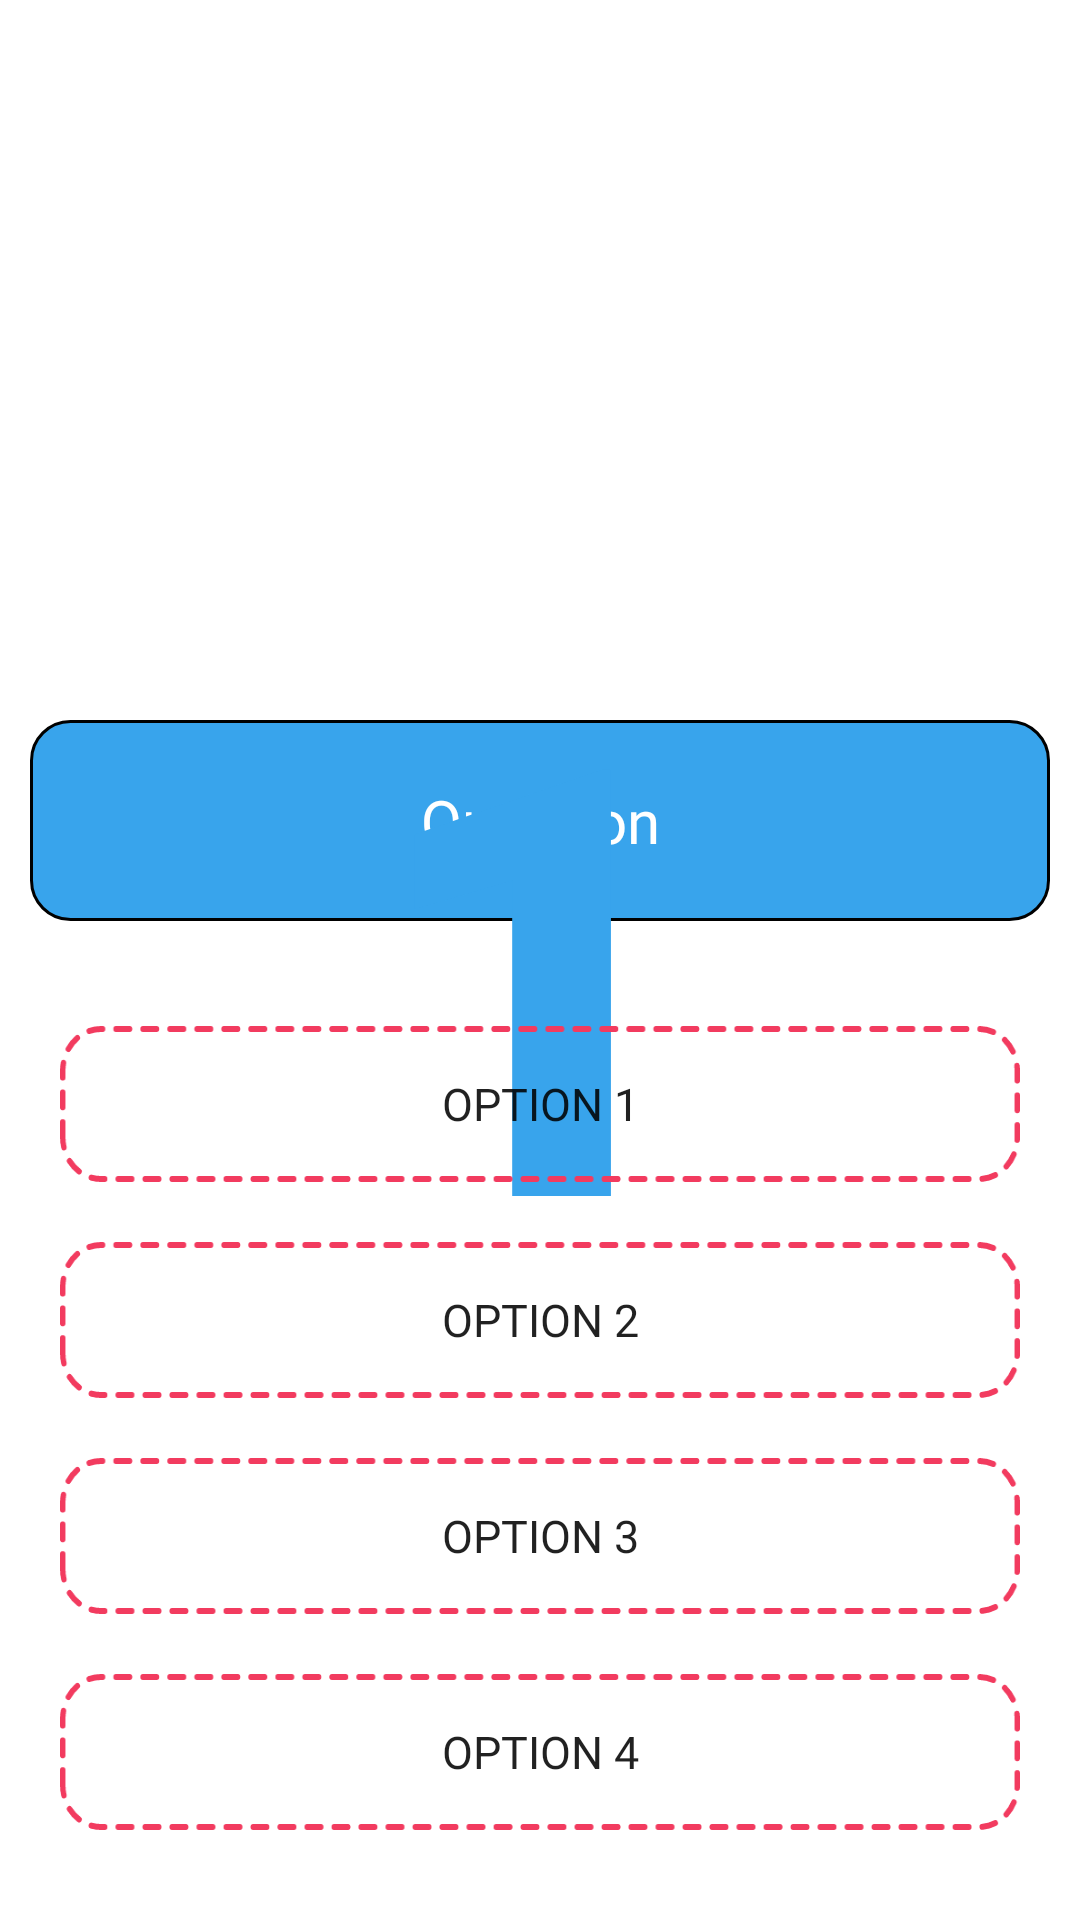

Produce the Android XML layout that renders to this screen, including the resource entries it uses.
<!-- AndroidManifest.xml: application theme AppTheme -->
<!-- res/layout/activity_quiz.xml -->
<?xml version="1.0" encoding="utf-8"?>
<androidx.constraintlayout.widget.ConstraintLayout xmlns:android="http://schemas.android.com/apk/res/android"
    xmlns:app="http://schemas.android.com/apk/res-auto"
    xmlns:tools="http://schemas.android.com/tools"
    android:id="@+id/link"
    android:layout_width="match_parent"
    android:layout_height="match_parent"
    android:background="#FFFFFF"
    tools:context=".QuizActivity">

    <pl.pawelkleczkowski.customgauge.CustomGauge
        android:id="@+id/gauge"
        android:layout_width="60dp"
        android:layout_height="60dp"
        android:layout_centerHorizontal="true"
        android:layout_marginTop="5dp"
        android:layout_marginEnd="30dp"
        android:scrollbarAlwaysDrawHorizontalTrack="false"
        android:scrollbarAlwaysDrawVerticalTrack="false"
        android:visibility="invisible"
        app:gaugeEndValue="60"
        app:gaugePointEndColor="#F23B5F"
        app:gaugePointStartColor="#F23B5F"
        app:gaugeStartAngle="-90"
        app:gaugeStartValue="0"
        app:gaugeStrokeColor="@color/md_grey_400"
        app:gaugeStrokeWidth="6dp"
        app:gaugeSweepAngle="360"
        app:layout_constraintEnd_toEndOf="parent"
        app:layout_constraintTop_toTopOf="parent" />

    <com.anton46.stepsview.StepsView
        android:id="@+id/spb"
        android:layout_width="wrap_content"
        android:layout_height="wrap_content"
        android:visibility="invisible"
        app:layout_constraintEnd_toEndOf="parent"
        app:layout_constraintHorizontal_bias="1.0"
        app:layout_constraintStart_toStartOf="parent"
        app:layout_constraintTop_toBottomOf="@+id/seconds" />

    <ProgressBar
        android:id="@+id/progressBar2"
        style="?android:attr/progressBarStyle"
        android:layout_width="wrap_content"
        android:layout_height="wrap_content"
        android:visibility="invisible"
        app:layout_constraintBottom_toBottomOf="parent"
        app:layout_constraintEnd_toEndOf="parent"
        app:layout_constraintHorizontal_bias="0.5"
        app:layout_constraintStart_toStartOf="parent"
        app:layout_constraintTop_toTopOf="parent" />


    <TextView
        android:id="@+id/question"
        android:layout_width="0dp"
        android:layout_height="wrap_content"
        android:layout_marginStart="10dp"
        android:layout_marginEnd="10dp"
        android:layout_marginBottom="35dp"
        android:background="@drawable/recta"
        android:fontFamily="@font/bold"
        android:paddingLeft="20dp"
        android:paddingTop="20dp"
        android:paddingRight="20dp"
        android:paddingBottom="20dp"
        android:text="Question"
        android:textAlignment="center"
        android:textColor="#FFFFFF"
        android:textSize="20dp"
        app:layout_constraintBottom_toTopOf="@+id/op1"
        app:layout_constraintEnd_toEndOf="parent"
        app:layout_constraintStart_toStartOf="parent" />

    <Button
        android:id="@+id/op1"
        android:layout_width="0dp"
        android:layout_height="wrap_content"
        android:layout_marginStart="20dp"
        android:layout_marginEnd="20dp"
        android:layout_marginBottom="20dp"
        android:background="@drawable/optionbox1"
        android:fontFamily="@font/bold"
        android:padding="15dp"
        android:paddingStart="15dp"
        android:paddingLeft="15dp"
        android:paddingTop="15dp"
        android:paddingEnd="15dp"
        android:paddingRight="15dp"
        android:paddingBottom="15dp"
        android:text="Option 1"
        android:textSize="15dp"
        app:layout_constraintBottom_toTopOf="@+id/op2"
        app:layout_constraintEnd_toEndOf="parent"
        app:layout_constraintHorizontal_bias="0.5"
        app:layout_constraintStart_toStartOf="parent" />

    <Button
        android:id="@+id/op2"
        android:layout_width="0dp"
        android:layout_height="wrap_content"
        android:layout_marginStart="20dp"
        android:layout_marginEnd="20dp"
        android:layout_marginBottom="20dp"
        android:background="@drawable/optionbox1"
        android:fontFamily="@font/bold"
        android:padding="15dp"
        android:paddingLeft="15dp"
        android:paddingTop="15dp"
        android:paddingRight="15dp"
        android:paddingBottom="15dp"
        android:text="Option 2"
        android:textSize="15dp"
        app:layout_constraintBottom_toTopOf="@+id/op3"
        app:layout_constraintEnd_toEndOf="parent"
        app:layout_constraintHorizontal_bias="0.0"
        app:layout_constraintStart_toStartOf="parent" />

    <Button
        android:id="@+id/op3"
        android:layout_width="0dp"
        android:layout_height="wrap_content"
        android:layout_marginStart="20dp"
        android:layout_marginEnd="20dp"
        android:layout_marginBottom="20dp"
        android:background="@drawable/optionbox1"
        android:fontFamily="@font/bold"
        android:padding="15dp"
        android:paddingLeft="15dp"
        android:paddingTop="15dp"
        android:paddingRight="15dp"
        android:paddingBottom="15dp"
        android:text="Option 3"
        android:textSize="15dp"
        app:layout_constraintBottom_toTopOf="@+id/op4"
        app:layout_constraintEnd_toEndOf="parent"
        app:layout_constraintHorizontal_bias="0.5"
        app:layout_constraintStart_toStartOf="parent" />

    <Button
        android:id="@+id/op4"
        android:layout_width="0dp"
        android:layout_height="wrap_content"
        android:layout_marginStart="20dp"
        android:layout_marginEnd="20dp"
        android:layout_marginBottom="30dp"
        android:background="@drawable/optionbox1"
        android:fontFamily="@font/bold"
        android:padding="15dp"
        android:paddingLeft="15dp"
        android:paddingTop="15dp"
        android:paddingRight="15dp"
        android:paddingBottom="15dp"
        android:singleLine="false"
        android:text="Option 4"
        android:textSize="15dp"
        app:layout_constraintBottom_toBottomOf="parent"
        app:layout_constraintEnd_toEndOf="parent"
        app:layout_constraintHorizontal_bias="0.5"
        app:layout_constraintStart_toStartOf="parent" />

    <TextView
        android:id="@+id/score"
        android:layout_width="wrap_content"
        android:layout_height="wrap_content"
        android:layout_marginStart="4dp"
        android:text="0"
        android:textColor="#253A48"
        android:textSize="18sp"
        android:visibility="invisible"
        app:layout_constraintBottom_toTopOf="@+id/spb"
        app:layout_constraintStart_toEndOf="@+id/textView2"
        app:layout_constraintTop_toTopOf="parent" />

    <TextView
        android:id="@+id/textView2"
        android:layout_width="wrap_content"
        android:layout_height="wrap_content"
        android:layout_marginStart="30dp"
        android:text="Score:"
        android:textColor="#253A48"
        android:textSize="18sp"
        android:visibility="invisible"
        app:layout_constraintBottom_toBottomOf="@+id/score"
        app:layout_constraintStart_toStartOf="parent"
        app:layout_constraintTop_toTopOf="@+id/score"
        app:layout_constraintVertical_bias="0.0" />

    <androidx.constraintlayout.widget.ConstraintLayout
        android:id="@+id/circ"
        android:layout_width="wrap_content"
        android:layout_height="wrap_content"
        app:layout_constraintBottom_toBottomOf="parent"
        app:layout_constraintEnd_toEndOf="parent"
        app:layout_constraintHorizontal_bias="0.5"
        app:layout_constraintStart_toStartOf="parent"
        app:layout_constraintTop_toTopOf="parent">

        <TextView
            android:id="@+id/textView"
            android:layout_width="wrap_content"
            android:layout_height="wrap_content"
            android:fontFamily="sans-serif-black"
            android:text="1"
            android:textColor="#38A4EC"
            android:textSize="200dp"
            app:layout_constraintBottom_toBottomOf="parent"
            app:layout_constraintEnd_toEndOf="parent"
            app:layout_constraintStart_toStartOf="parent"
            app:layout_constraintTop_toTopOf="parent" />
    </androidx.constraintlayout.widget.ConstraintLayout>

    <TextView
        android:id="@+id/counttime"
        android:layout_width="wrap_content"
        android:layout_height="wrap_content"
        android:layout_marginEnd="8dp"
        android:fontFamily="@font/bold"
        android:text="60"
        android:textAlignment="viewEnd"
        android:textColor="#253A48"
        android:textSize="15sp"
        android:translationZ="1dp"
        android:visibility="invisible"
        app:layout_constraintBottom_toBottomOf="@+id/gauge"
        app:layout_constraintEnd_toEndOf="@+id/gauge"
        app:layout_constraintStart_toStartOf="@+id/gauge"
        app:layout_constraintTop_toTopOf="@+id/gauge" />

    <TextView
        android:id="@+id/seconds"
        android:layout_width="wrap_content"
        android:layout_height="wrap_content"
        android:fontFamily="@font/regular"
        android:text="remaining"
        android:textAllCaps="true"
        android:textColor="#253A48"
        android:textSize="15sp"
        android:visibility="invisible"
        app:layout_constraintEnd_toEndOf="@+id/gauge"
        app:layout_constraintStart_toStartOf="@+id/gauge"
        app:layout_constraintTop_toBottomOf="@+id/gauge" />

    <TextView
        android:id="@+id/s_sign"
        android:layout_width="wrap_content"
        android:layout_height="wrap_content"
        android:layout_marginStart="2dp"
        android:text="s"
        android:textColor="#253A48"
        android:textSize="13sp"
        android:visibility="invisible"
        app:layout_constraintBottom_toBottomOf="@+id/gauge"
        app:layout_constraintStart_toEndOf="@+id/counttime"
        app:layout_constraintTop_toTopOf="@+id/gauge" />


</androidx.constraintlayout.widget.ConstraintLayout>
<!-- resources referenced by this layout -->
<resources>
  <!-- drawable optionbox1: png bitmap (drawable-hdpi, 3487 bytes) -->
  <!-- drawable recta (drawable) -->
  <?xml version="1.0" encoding="utf-8"?>
  <shape android:shape="rectangle"
      xmlns:android="http://schemas.android.com/apk/res/android">
      <stroke android:color="#000000"
          android:width="1sp"
          />
      <corners android:radius="13dp"/>
      <solid android:color="#38A4EC"/>
  
  </shape>
  <style name="AppTheme" parent="Theme.AppCompat.Light.DarkActionBar">
          
          <item name="colorPrimary">@color/colorPrimary</item>
          <item name="colorPrimaryDark">@color/colorPrimaryDark</item>
          <item name="colorAccent">@color/colorAccent</item>
          <item name="windowNoTitle">true</item>
          <item name="windowActionBar">false</item>
          <item name="android:ambientShadowAlpha">0.7</item>
          <item name="android:spotShadowAlpha">0.8</item>
      </style>
  <color name="colorPrimary" />
  <color name="colorPrimaryDark" />
  <color name="colorAccent">#F23B5F</color>
</resources>
